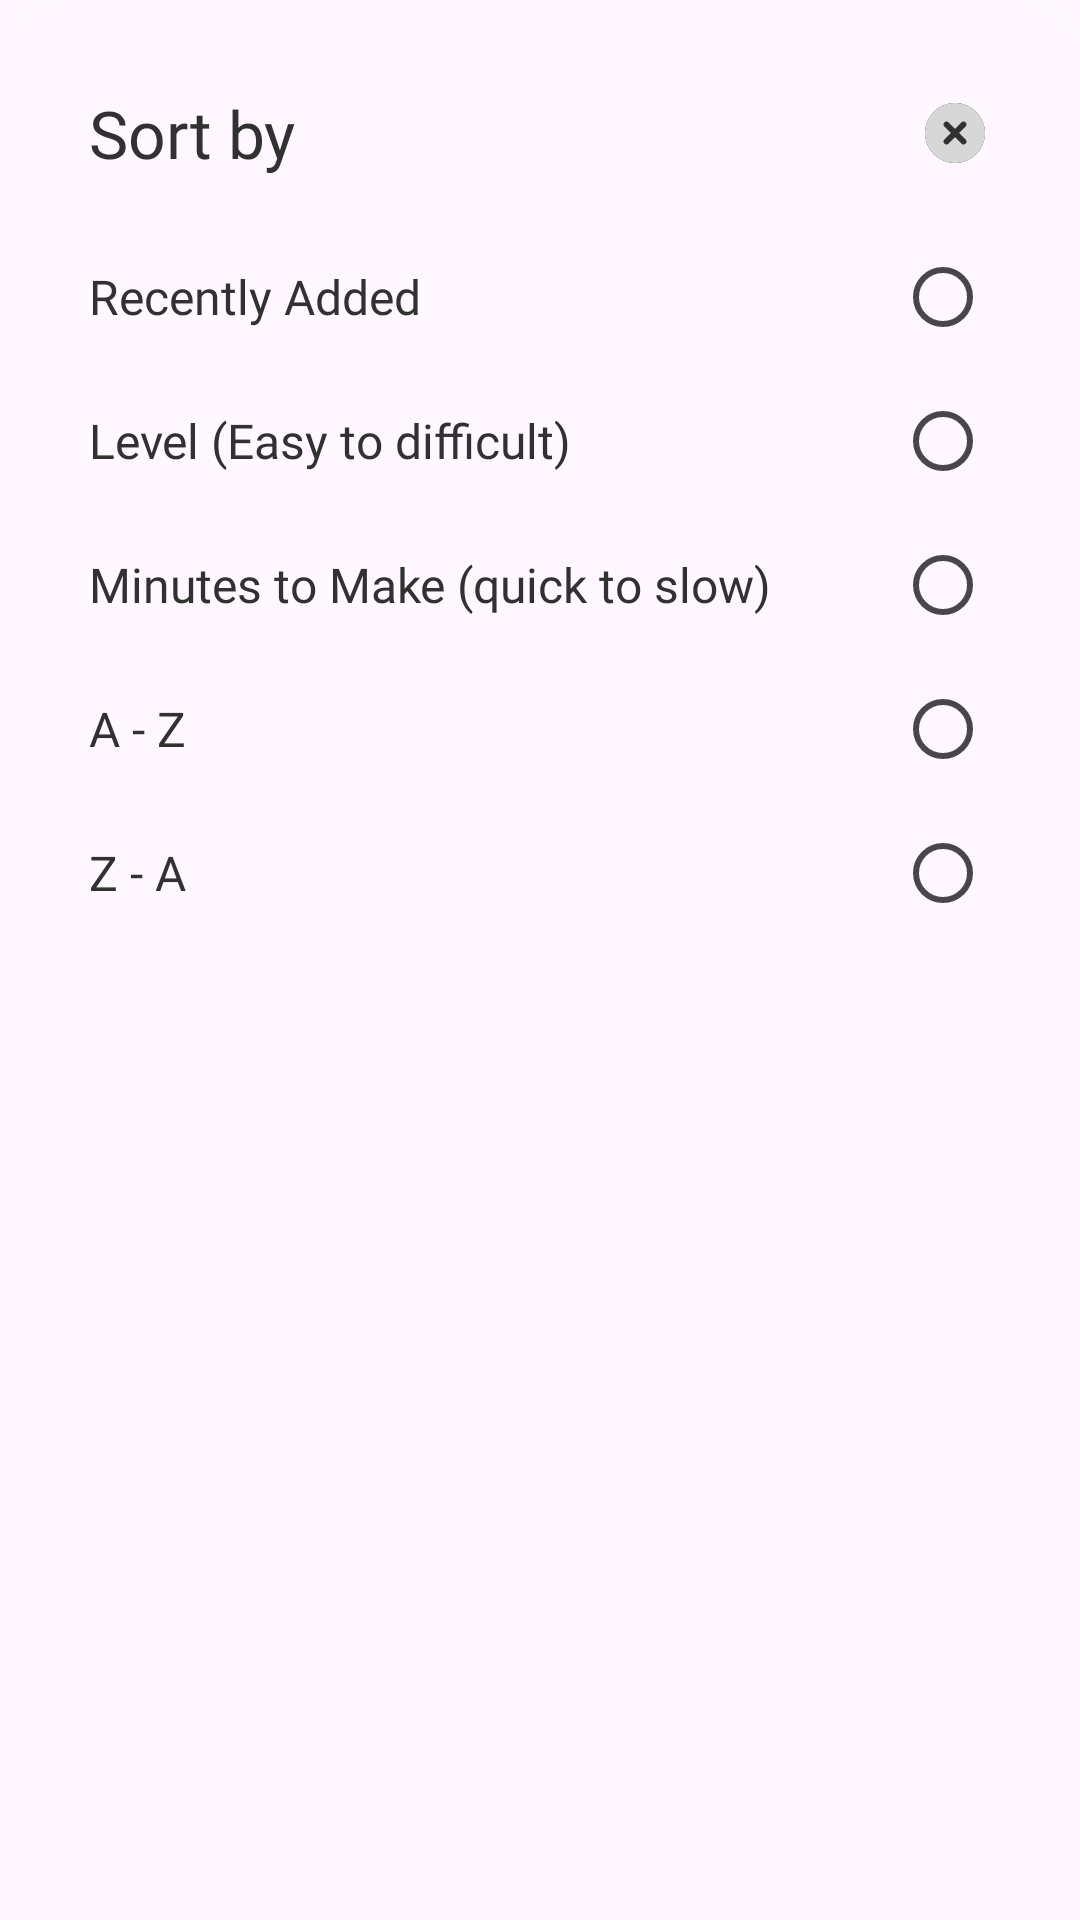

Layout XML and referenced resources for this Android screen:
<!-- AndroidManifest.xml: application theme AppTheme -->
<!-- res/layout/fragment_sort_saved_recipe_bottom_sheet.xml -->
<?xml version="1.0" encoding="utf-8"?>
<com.google.android.material.card.MaterialCardView xmlns:android="http://schemas.android.com/apk/res/android"
    xmlns:app="http://schemas.android.com/apk/res-auto"
    xmlns:tools="http://schemas.android.com/tools"
    style="@style/CardViewPrefixBottomSheetRadiusStyle"
    android:layout_width="match_parent"
    android:layout_height="wrap_content"
    app:cardElevation="@dimen/dimen_0dp"
    app:contentPaddingBottom="@dimen/dimen_24dp"
    app:contentPaddingLeft="@dimen/dimen_24dp"
    app:contentPaddingRight="@dimen/dimen_24dp"
    app:contentPaddingTop="@dimen/dimen_24dp"
    app:strokeWidth="@dimen/dimen_0dp"
    tools:background="@color/colorGreyBackground">

    <androidx.appcompat.widget.LinearLayoutCompat
        android:layout_width="match_parent"
        android:layout_height="wrap_content"
        android:orientation="vertical">

        <androidx.appcompat.widget.LinearLayoutCompat
            android:layout_width="match_parent"
            android:layout_height="wrap_content"
            android:gravity="center_vertical"
            android:orientation="horizontal">

            <androidx.appcompat.widget.AppCompatTextView
                style="@style/NyampurTextStyle.Bold.TextPrimary"
                android:layout_width="@dimen/dimen_0dp"
                android:layout_height="wrap_content"
                android:layout_weight="1"
                android:text="@string/label_sort_by"
                android:textSize="@dimen/text_size_22sp" />

            <androidx.appcompat.widget.AppCompatImageView
                android:id="@+id/btnClose"
                android:layout_width="wrap_content"
                android:layout_height="wrap_content"
                app:srcCompat="@drawable/ic_close_dropdown" />

        </androidx.appcompat.widget.LinearLayoutCompat>

        <androidx.appcompat.widget.LinearLayoutCompat
            android:layout_width="match_parent"
            android:layout_height="wrap_content"
            android:layout_marginTop="@dimen/dimen_24dp"
            android:orientation="vertical">

            <androidx.appcompat.widget.LinearLayoutCompat
                android:layout_width="match_parent"
                android:layout_height="wrap_content"
                android:gravity="center_vertical"
                android:orientation="horizontal">

                <androidx.appcompat.widget.AppCompatTextView
                    style="@style/NyampurTextStyle.Medium"
                    android:layout_width="@dimen/dimen_0dp"
                    android:layout_height="wrap_content"
                    android:layout_weight="1"
                    android:text="@string/sort_recently"
                    android:textColor="@color/colorTextPrimary"
                    android:textSize="@dimen/text_size_16sp" />

                <androidx.appcompat.widget.AppCompatRadioButton
                    android:id="@+id/radioRecentlyAdded"
                    android:layout_width="wrap_content"
                    android:layout_height="wrap_content"
                    android:minWidth="@dimen/dimen_0dp"
                    android:minHeight="@dimen/dimen_0dp"
                    android:padding="@dimen/dimen_0dp" />

            </androidx.appcompat.widget.LinearLayoutCompat>

            <androidx.appcompat.widget.LinearLayoutCompat
                android:layout_width="match_parent"
                android:layout_height="wrap_content"
                android:layout_marginTop="@dimen/dimen_16dp"
                android:gravity="center_vertical"
                android:orientation="horizontal">

                <androidx.appcompat.widget.AppCompatTextView
                    style="@style/NyampurTextStyle.Medium"
                    android:layout_width="@dimen/dimen_0dp"
                    android:layout_height="wrap_content"
                    android:layout_weight="1"
                    android:text="@string/sort_level"
                    android:textColor="@color/colorTextPrimary"
                    android:textSize="@dimen/text_size_16sp" />

                <androidx.appcompat.widget.AppCompatRadioButton
                    android:id="@+id/radioLevel"
                    android:layout_width="wrap_content"
                    android:layout_height="wrap_content"
                    android:minWidth="@dimen/dimen_0dp"
                    android:minHeight="@dimen/dimen_0dp" />

            </androidx.appcompat.widget.LinearLayoutCompat>

            <androidx.appcompat.widget.LinearLayoutCompat
                android:layout_width="match_parent"
                android:layout_height="wrap_content"
                android:layout_marginTop="@dimen/dimen_16dp"
                android:gravity="center_vertical"
                android:orientation="horizontal">

                <androidx.appcompat.widget.AppCompatTextView
                    style="@style/NyampurTextStyle.Medium"
                    android:layout_width="@dimen/dimen_0dp"
                    android:layout_height="wrap_content"
                    android:layout_weight="1"
                    android:text="@string/sort_times"
                    android:textColor="@color/colorTextPrimary"
                    android:textSize="@dimen/text_size_16sp" />

                <androidx.appcompat.widget.AppCompatRadioButton
                    android:id="@+id/radioMinutesToMake"
                    android:layout_width="wrap_content"
                    android:layout_height="wrap_content"
                    android:minWidth="@dimen/dimen_0dp"
                    android:minHeight="@dimen/dimen_0dp" />

            </androidx.appcompat.widget.LinearLayoutCompat>

            <androidx.appcompat.widget.LinearLayoutCompat
                android:layout_width="match_parent"
                android:layout_height="wrap_content"
                android:layout_marginTop="@dimen/dimen_16dp"
                android:gravity="center_vertical"
                android:orientation="horizontal">

                <androidx.appcompat.widget.AppCompatTextView
                    style="@style/NyampurTextStyle.Medium"
                    android:layout_width="@dimen/dimen_0dp"
                    android:layout_height="wrap_content"
                    android:layout_weight="1"
                    android:text="@string/sort_increasing"
                    android:textColor="@color/colorTextPrimary"
                    android:textSize="@dimen/text_size_16sp" />

                <androidx.appcompat.widget.AppCompatRadioButton
                    android:id="@+id/radioAToZ"
                    android:layout_width="wrap_content"
                    android:layout_height="wrap_content"
                    android:minWidth="@dimen/dimen_0dp"
                    android:minHeight="@dimen/dimen_0dp" />

            </androidx.appcompat.widget.LinearLayoutCompat>

            <androidx.appcompat.widget.LinearLayoutCompat
                android:layout_width="match_parent"
                android:layout_height="wrap_content"
                android:layout_marginTop="@dimen/dimen_16dp"
                android:gravity="center_vertical"
                android:orientation="horizontal">

                <androidx.appcompat.widget.AppCompatTextView
                    style="@style/NyampurTextStyle.Medium"
                    android:layout_width="@dimen/dimen_0dp"
                    android:layout_height="wrap_content"
                    android:layout_weight="1"
                    android:text="@string/sort_decreasing"
                    android:textColor="@color/colorTextPrimary"
                    android:textSize="@dimen/text_size_16sp" />

                <androidx.appcompat.widget.AppCompatRadioButton
                    android:id="@+id/radioZToA"
                    android:layout_width="wrap_content"
                    android:layout_height="wrap_content"
                    android:minWidth="@dimen/dimen_0dp"
                    android:minHeight="@dimen/dimen_0dp" />

            </androidx.appcompat.widget.LinearLayoutCompat>

        </androidx.appcompat.widget.LinearLayoutCompat>

    </androidx.appcompat.widget.LinearLayoutCompat>

</com.google.android.material.card.MaterialCardView>
<!-- resources referenced by this layout -->
<resources>
  <color name="colorGreyBackground">#FFFCFCFC</color>
  <color name="colorTextPrimary">#313131</color>
  <dimen name="dimen_0dp">0dp</dimen>
  <dimen name="dimen_16dp">16dp</dimen>
  <dimen name="dimen_24dp">24dp</dimen>
  <dimen name="text_size_16sp">16sp</dimen>
  <dimen name="text_size_22sp">22sp</dimen>
  <!-- drawable ic_close_dropdown (drawable) -->
  <vector xmlns:android="http://schemas.android.com/apk/res/android"
      android:width="24dp"
      android:height="24dp"
      android:viewportWidth="24"
      android:viewportHeight="24">
    <group>
      <clip-path
          android:pathData="M0,0h24v24h-24z"/>
      <path
          android:pathData="M12,12m-10,0a10,10 0,1 1,20 0a10,10 0,1 1,-20 0"
          android:fillColor="#313131"/>
      <path
          android:pathData="M12,2C17.523,2 22,6.477 22,12C22,17.523 17.523,22 12,22C6.477,22 2,17.523 2,12C2,6.477 6.477,2 12,2ZM9.879,8.464C9.699,8.283 9.457,8.177 9.202,8.168C8.947,8.16 8.699,8.249 8.507,8.417C8.316,8.586 8.196,8.822 8.173,9.076C8.149,9.33 8.224,9.583 8.381,9.784L8.465,9.879L10.585,11.999L8.465,14.121C8.284,14.3 8.178,14.543 8.169,14.797C8.161,15.052 8.25,15.301 8.418,15.493C8.587,15.684 8.823,15.804 9.077,15.827C9.331,15.851 9.584,15.776 9.785,15.619L9.879,15.536L12,13.414L14.121,15.536C14.3,15.717 14.543,15.823 14.797,15.832C15.052,15.84 15.301,15.751 15.493,15.583C15.684,15.414 15.804,15.178 15.827,14.924C15.851,14.67 15.776,14.417 15.619,14.216L15.536,14.121L13.414,12L15.536,9.879C15.717,9.699 15.823,9.457 15.832,9.202C15.84,8.947 15.751,8.699 15.583,8.507C15.414,8.316 15.178,8.196 14.924,8.173C14.67,8.149 14.417,8.224 14.216,8.381L14.121,8.464L12,10.586L9.879,8.464Z"
          android:fillColor="#D7D7D7"/>
    </group>
  </vector>
  <string name="label_sort_by">Sort by</string>
  <string name="sort_decreasing">Z - A</string>
  <string name="sort_increasing">A - Z</string>
  <string name="sort_level">Level (Easy to difficult)</string>
  <string name="sort_recently">Recently Added</string>
  <string name="sort_times">Minutes to Make (quick to slow)</string>
  <style name="CardViewPrefixBottomSheetRadiusStyle" parent="@style/Widget.MaterialComponents.CardView">
          <item name="shapeAppearanceOverlay">@style/CustomCardTopRadiusBottomSheetShape</item>
      </style>
  <style name="NyampurTextStyle.Bold.TextPrimary">
          <item name="android:textColor">@color/colorTextPrimary</item>
      </style>
  <style name="NyampurTextStyle.Medium">
          <item name="android:fontFamily">@font/satoshi_medium</item>
      </style>
  <style name="AppTheme" parent="Theme.Material3.Light.NoActionBar">
          <item name="android:statusBarColor">@color/colorWhite</item>
          <item name="android:windowLightStatusBar">true</item>
          <item name="colorPrimary">@color/colorPrimary</item>
          <item name="colorAccent">@color/colorPrimary</item>
          <item name="colorControlNormal">@color/colorPrimary</item>
      </style>
  <style name="CustomCardTopRadiusBottomSheetShape">
          <item name="cornerFamily">rounded</item>
          <item name="cornerSizeTopRight">@dimen/dimen_20dp</item>
          <item name="cornerSizeTopLeft">@dimen/dimen_20dp</item>
          <item name="cornerSizeBottomRight">@dimen/dimen_0dp</item>
          <item name="cornerSizeBottomLeft">@dimen/dimen_0dp</item>
      </style>
  <color name="colorWhite">#FFFFFFFF</color>
  <color name="colorPrimary">#ED7A4C</color>
  <dimen name="dimen_20dp">20dp</dimen>
</resources>
